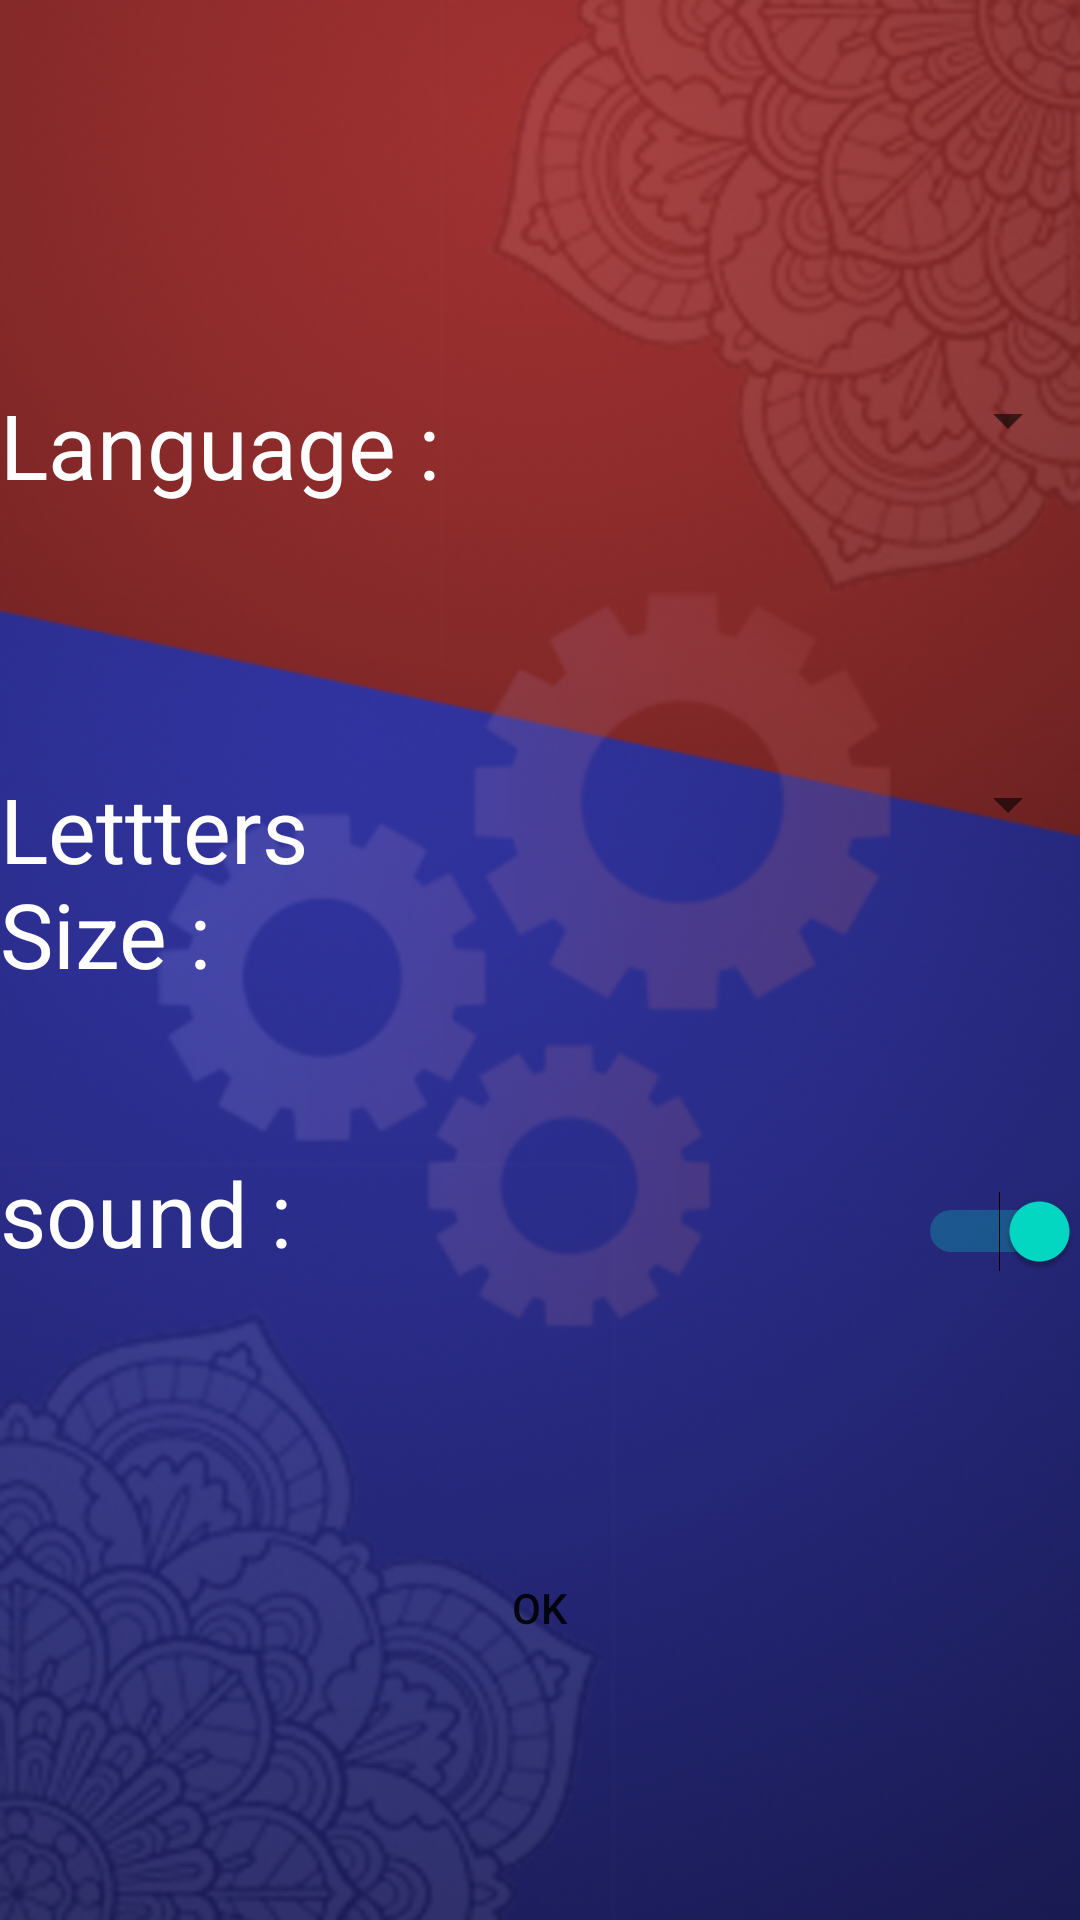

Layout XML and referenced resources for this Android screen:
<!-- AndroidManifest.xml: application theme AppTheme -->
<!-- res/layout/activity_settings.xml -->
<?xml version="1.0" encoding="utf-8"?>
<android.widget.LinearLayout xmlns:android="http://schemas.android.com/apk/res/android"
    xmlns:app="http://schemas.android.com/apk/res-auto"
    xmlns:tools="http://schemas.android.com/tools"
    android:layout_width="match_parent"
    android:layout_height="match_parent"
    android:orientation="vertical"
    android:background="@drawable/option"
    tools:context=".SettingsActivity">

    <LinearLayout
        android:layout_width="match_parent"
        android:layout_height="match_parent"
        android:layout_weight="1"
        android:orientation="vertical">

        <TextView
            android:id="@+id/textView7"
            android:layout_width="wrap_content"
            android:layout_height="wrap_content"
            android:layout_gravity="center_horizontal"
            android:layout_weight="1"
            android:textColor="@color/cardview_light_background"
            android:fontFamily="sans-serif-condensed"
            android:textSize="36sp"
            android:textStyle="bold"
            tools:layout_editor_absoluteX="154dp"
            tools:layout_editor_absoluteY="25dp"
           />

        <Space
            android:layout_width="match_parent"
            android:layout_height="wrap_content" />
    </LinearLayout>

    <LinearLayout
        android:layout_width="match_parent"
        android:layout_height="match_parent"
        android:layout_weight="1"
        android:gravity="left"
        android:orientation="horizontal">

        <TextView
            android:id="@+id/textView9"
            android:layout_width="match_parent"
            android:layout_height="wrap_content"
            android:layout_weight="1"
            android:gravity="left"
            android:text="@string/language_setting"
            android:textColor="@android:color/white"
            android:textSize="30sp" />

        <Spinner
            android:id="@+id/spinerOFLanguages"
            android:layout_width="match_parent"
            android:layout_height="wrap_content"
            android:textColor="@color/cardview_light_background"
            android:textSize="20dp"
            android:layout_weight="1" />

    </LinearLayout>

    <LinearLayout
        android:layout_width="match_parent"
        android:layout_height="match_parent"
        android:layout_weight="1"
        android:orientation="horizontal">

        <TextView
            android:id="@+id/textView11"
            android:layout_width="match_parent"
            android:layout_height="wrap_content"
            android:layout_weight="1"
            android:gravity="left"
            android:text="@string/lettters_setting"
            android:textColor="@android:color/white"
            android:textSize="30sp" />

        <Spinner
            android:id="@+id/spinnerLettersSize"
            android:layout_width="match_parent"
            android:layout_height="wrap_content"
            android:layout_weight="1" />
    </LinearLayout>

    <LinearLayout
        android:layout_width="match_parent"
        android:layout_height="match_parent"
        android:layout_weight="1"
        android:orientation="horizontal">

        <TextView
            android:id="@+id/textView13"
            android:layout_width="wrap_content"
            android:layout_height="wrap_content"
            android:layout_weight="1"
            android:gravity="left"
            android:text="@string/sound_setting"
            android:textColor="@android:color/white"
            android:textSize="30sp" />

        <Switch
            android:id="@+id/switch1"
            android:layout_width="wrap_content"
            android:layout_height="wrap_content"
            android:layout_weight="1"
            android:checked="true"
            android:clickable="true"
            android:visibility="visible"
            tools:visibility="visible" />

    </LinearLayout>

    <LinearLayout
        android:layout_width="match_parent"
        android:layout_height="match_parent"
        android:layout_weight="1"
        android:orientation="vertical">

        <Button
            android:id="@+id/backButtonsInSitting"
            android:layout_width="wrap_content"
            android:layout_height="wrap_content"
            android:layout_gravity="center"
            android:background="@drawable/login"
            android:text="@string/ok_setting"
            android:visibility="visible" />
    </LinearLayout>

</android.widget.LinearLayout>
<!-- resources referenced by this layout -->
<resources>
  <!-- drawable option: png bitmap (drawable-v24, 254143 bytes) -->
  <string name="language_setting">Language :</string>
  <string name="lettters_setting">Lettters Size :</string>
  <string name="ok_setting">ok</string>
  <string name="sound_setting">sound :</string>
  <style name="AppTheme" parent="Theme.AppCompat.Light.NoActionBar">
          
          <item name="colorPrimary">@color/colorPrimary</item>
          <item name="colorPrimaryDark">@color/colorPrimaryDark</item>
          <item name="colorAccent">@color/colorAccent</item>
      </style>
  <!-- not gathered from this repository: default colours our renderer supplied (Android Studio template values) -->
  <color name="colorPrimary">#FF6200EE</color>
  <color name="colorPrimaryDark">#FF3700B3</color>
  <color name="colorAccent">#FF03DAC5</color>
</resources>
